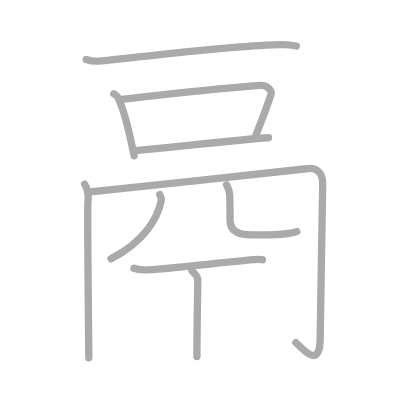
t = 0.00 s
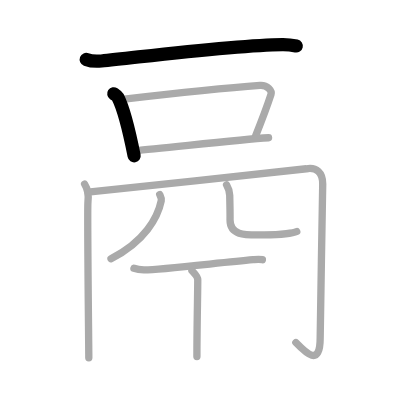
t = 2.00 s
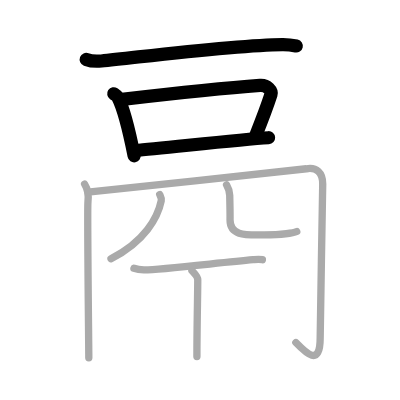
t = 4.00 s
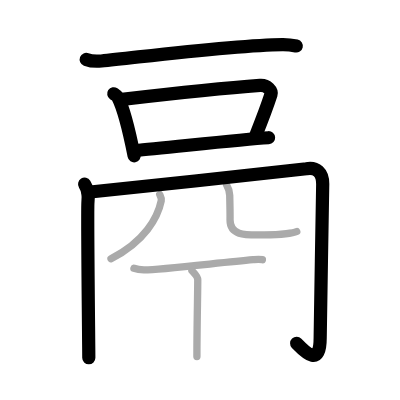
t = 6.00 s
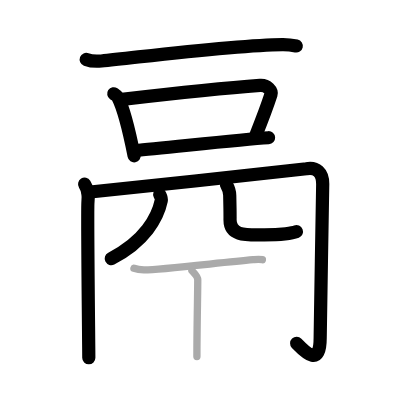
t = 8.00 s
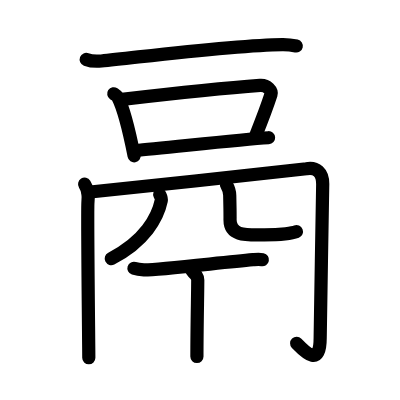
t = 10.00 s

The animated SVG that drew these frames (rendered in a browser with its animation timeline set to each time). Animation: 10 SMIL elements (animate=10); one cycle of 10.00 s.

<?xml version="1.0" standalone="no"?>
<!DOCTYPE svg PUBLIC "-//W3C//DTD SVG 1.1//EN"   "http://www.w3.org/Graphics/SVG/1.1/DTD/svg11.dtd">
<svg width="400px" height="400px"  version="1.1" xmlns="http://www.w3.org/2000/svg">
  <defs>
    <marker id="Triangle" viewBox="0 0 10 10" refX="0" refY="5" markerUnits="strokeWidth" markerWidth="3" style="stroke-opacity:0%;fill:#aaaaaa;" markerHeight="2" orient="auto">
      <path d="M 0 0 L 10 5 L 0 10 z" />
    </marker>
    
    <marker id="Arrow" viewBox="0 0 10 10" refX="5" refY="5" markerUnits="strokeWidth" markerWidth="1.8" style="stroke-opacity:0%;fill:#770000;" markerHeight="2" orient="auto">
      <path d="M 0 4 L 6 4 L 4 1 L 10 5 L 4 9 L 6 6 L 0 6 z" />
        <circle cx="5" cy="5" r="5" />
      </marker>
    
    <marker id="TriangleRed" viewBox="0 0 10 10" refX="0" refY="5" markerUnits="strokeWidth" markerWidth="3" style="stroke-opacity:0%;fill:#CC0000;" markerHeight="2" orient="auto">
      <path d="M 0 0 L 10 5 L 0 10 z" />
    </marker>
    
    <marker id="ArrowRed" viewBox="0 0 10 10" refX="5" refY="5" markerUnits="strokeWidth" markerWidth="1.8" style="stroke-opacity:0%;fill:#CC0000;" markerHeight="2" orient="auto">
      <path d="M 0 4 L 6 4 L 4 1 L 10 5 L 4 9 L 6 6 L 0 6 z" />
        <circle cx="5" cy="5" r="5" />
      </marker>
    
  </defs>
  
  <path style="fill:#ffffff; fill-opacity:100%; fill-rule:evenodd; stroke-width:0;" d="M 0 0 L 400px 0 L 400px 400px L 0 400px L 0 0" />

  <g transform="scale(3.6697247706422 3.6697247706422)">
<path style="fill:none; fill-opacity:0%; fill-rule:evenodd; stroke:#aaaaaa; stroke-opacity:100%; stroke-width: 1.5pt; stroke-linejoin:round; stroke-linecap:round;" d="M23.5 16.2c1.08 0.41 3.06 0.52 4.14 0.41C38.75 15.5 64 12.25 76.97 12.14c1.8-0.02 2.88 0.2 3.78 0.4"></path>
<path style="fill:none; fill-opacity:0%; fill-rule:evenodd; stroke:#aaaaaa; stroke-opacity:100%; stroke-width: 1.5pt; stroke-linejoin:round; stroke-linecap:round;" d="M31 25.55c0.45 0.3 0.9 0.55 1.1 0.92c1.54 2.97 3.39 10.66 4.45 15.99"></path>
<path style="fill:none; fill-opacity:0%; fill-rule:evenodd; stroke:#aaaaaa; stroke-opacity:100%; stroke-width: 1.5pt; stroke-linejoin:round; stroke-linecap:round;" d="M33.27 27.07c10.9-1.25 31.96-3.38 37.58-3.8c2.06-0.15 3.29 1.55 3 2.45c-1.22 3.74-2.59 7.28-4.22 11.35"></path>
<path style="fill:none; fill-opacity:0%; fill-rule:evenodd; stroke:#aaaaaa; stroke-opacity:100%; stroke-width: 1.5pt; stroke-linejoin:round; stroke-linecap:round;" d="M36.98 41c6.6-0.47 27.82-2.99 36.2-3.47"></path>
<path style="fill:none; fill-opacity:0%; fill-rule:evenodd; stroke:#aaaaaa; stroke-opacity:100%; stroke-width: 1.5pt; stroke-linejoin:round; stroke-linecap:round;" d="M23.06 50.18c0.69 1.1 1.14 2.86 0.91 4.83c-0.23 1.98 0.23 39.19 0.23 42.49"></path>
<path style="fill:none; fill-opacity:0%; fill-rule:evenodd; stroke:#aaaaaa; stroke-opacity:100%; stroke-width: 1.5pt; stroke-linejoin:round; stroke-linecap:round;" d="M23.97 52.38c8.68-0.88 57.82-6.09 59.53-6.39c2.75-0.48 4.44 1.02 4.44 4.14c0 3.41-0.69 36.84-0.69 41.89c0 8.13-3.88 4.17-6.63 1.32"></path>
<path style="fill:none; fill-opacity:0%; fill-rule:evenodd; stroke:#aaaaaa; stroke-opacity:100%; stroke-width: 1.5pt; stroke-linejoin:round; stroke-linecap:round;" d="M43.52 53c0.48 1 0.55 1.09 0.42 1.7C43 59.25 39.5 65.75 30.25 70.5"></path>
<path style="fill:none; fill-opacity:0%; fill-rule:evenodd; stroke:#aaaaaa; stroke-opacity:100%; stroke-width: 1.5pt; stroke-linejoin:round; stroke-linecap:round;" d="M61.74 50.37c0.46 0.77 0.83 1.68 0.86 2.87c0.12 5.31 0.09 4.8 0.09 6.74c0 4.53 4.72 4.02 9.36 4.02c4.9 0 8.12-0.58 8.81-0.91"></path>
<path style="fill:none; fill-opacity:0%; fill-rule:evenodd; stroke:#aaaaaa; stroke-opacity:100%; stroke-width: 1.5pt; stroke-linejoin:round; stroke-linecap:round;" d="M36.5 73.11c0.43 0.14 1.57 0.38 2.71 0.43c3.14 0.14 20.37-1.93 29.74-2.78c1.36-0.12 1.7-0.17 2.55 0"></path>
<path style="fill:none; fill-opacity:0%; fill-rule:evenodd; stroke:#aaaaaa; stroke-opacity:100%; stroke-width: 1.5pt; stroke-linejoin:round; stroke-linecap:round;" d="M52.31 73.78c0.94 0.97 1.58 1.55 1.58 2.5c0 3.72-0.23 12.47-0.23 20.88"></path>

<path style="fill:none; fill-opacity:0%; fill-rule:evenodd; stroke:#000000; stroke-opacity:100%; stroke-width: 2.7pt; stroke-linejoin:round; stroke-linecap:round;" d="M23.5 16.2c1.08 0.41 3.06 0.52 4.14 0.41C38.75 15.5 64 12.25 76.97 12.14c1.8-0.02 2.88 0.2 3.78 0.4" pathLength="100" stroke-dashoffset="100" stroke-dasharray="100 105"><animate id="dashAnim1" attributeName="stroke-dashoffset" from="100" to="0" dur="1s" calcMode="linear" fill="freeze"/></path>
<path style="fill:none; fill-opacity:0%; fill-rule:evenodd; stroke:#000000; stroke-opacity:100%; stroke-width: 2.7pt; stroke-linejoin:round; stroke-linecap:round;" d="M31 25.55c0.45 0.3 0.9 0.55 1.1 0.92c1.54 2.97 3.39 10.66 4.45 15.99" pathLength="100" stroke-dashoffset="100" stroke-dasharray="100 105"><animate id="dashAnim2" attributeName="stroke-dashoffset" from="100" to="0" dur="1s" calcMode="linear" begin="dashAnim1.end" fill="freeze"/></path>
<path style="fill:none; fill-opacity:0%; fill-rule:evenodd; stroke:#000000; stroke-opacity:100%; stroke-width: 2.7pt; stroke-linejoin:round; stroke-linecap:round;" d="M33.27 27.07c10.9-1.25 31.96-3.38 37.58-3.8c2.06-0.15 3.29 1.55 3 2.45c-1.22 3.74-2.59 7.28-4.22 11.35" pathLength="100" stroke-dashoffset="100" stroke-dasharray="100 105"><animate id="dashAnim3" attributeName="stroke-dashoffset" from="100" to="0" dur="1s" calcMode="linear" begin="dashAnim2.end" fill="freeze"/></path>
<path style="fill:none; fill-opacity:0%; fill-rule:evenodd; stroke:#000000; stroke-opacity:100%; stroke-width: 2.7pt; stroke-linejoin:round; stroke-linecap:round;" d="M36.98 41c6.6-0.47 27.82-2.99 36.2-3.47" pathLength="100" stroke-dashoffset="100" stroke-dasharray="100 105"><animate id="dashAnim4" attributeName="stroke-dashoffset" from="100" to="0" dur="1s" calcMode="linear" begin="dashAnim3.end" fill="freeze"/></path>
<path style="fill:none; fill-opacity:0%; fill-rule:evenodd; stroke:#000000; stroke-opacity:100%; stroke-width: 2.7pt; stroke-linejoin:round; stroke-linecap:round;" d="M23.06 50.18c0.69 1.1 1.14 2.86 0.91 4.83c-0.23 1.98 0.23 39.19 0.23 42.49" pathLength="100" stroke-dashoffset="100" stroke-dasharray="100 105"><animate id="dashAnim5" attributeName="stroke-dashoffset" from="100" to="0" dur="1s" calcMode="linear" begin="dashAnim4.end" fill="freeze"/></path>
<path style="fill:none; fill-opacity:0%; fill-rule:evenodd; stroke:#000000; stroke-opacity:100%; stroke-width: 2.7pt; stroke-linejoin:round; stroke-linecap:round;" d="M23.97 52.38c8.68-0.88 57.82-6.09 59.53-6.39c2.75-0.48 4.44 1.02 4.44 4.14c0 3.41-0.69 36.84-0.69 41.89c0 8.13-3.88 4.17-6.63 1.32" pathLength="100" stroke-dashoffset="100" stroke-dasharray="100 105"><animate id="dashAnim6" attributeName="stroke-dashoffset" from="100" to="0" dur="1s" calcMode="linear" begin="dashAnim5.end" fill="freeze"/></path>
<path style="fill:none; fill-opacity:0%; fill-rule:evenodd; stroke:#000000; stroke-opacity:100%; stroke-width: 2.7pt; stroke-linejoin:round; stroke-linecap:round;" d="M43.52 53c0.48 1 0.55 1.09 0.42 1.7C43 59.25 39.5 65.75 30.25 70.5" pathLength="100" stroke-dashoffset="100" stroke-dasharray="100 105"><animate id="dashAnim7" attributeName="stroke-dashoffset" from="100" to="0" dur="1s" calcMode="linear" begin="dashAnim6.end" fill="freeze"/></path>
<path style="fill:none; fill-opacity:0%; fill-rule:evenodd; stroke:#000000; stroke-opacity:100%; stroke-width: 2.7pt; stroke-linejoin:round; stroke-linecap:round;" d="M61.74 50.37c0.46 0.77 0.83 1.68 0.86 2.87c0.12 5.31 0.09 4.8 0.09 6.74c0 4.53 4.72 4.02 9.36 4.02c4.9 0 8.12-0.58 8.81-0.91" pathLength="100" stroke-dashoffset="100" stroke-dasharray="100 105"><animate id="dashAnim8" attributeName="stroke-dashoffset" from="100" to="0" dur="1s" calcMode="linear" begin="dashAnim7.end" fill="freeze"/></path>
<path style="fill:none; fill-opacity:0%; fill-rule:evenodd; stroke:#000000; stroke-opacity:100%; stroke-width: 2.7pt; stroke-linejoin:round; stroke-linecap:round;" d="M36.5 73.11c0.43 0.14 1.57 0.38 2.71 0.43c3.14 0.14 20.37-1.93 29.74-2.78c1.36-0.12 1.7-0.17 2.55 0" pathLength="100" stroke-dashoffset="100" stroke-dasharray="100 105"><animate id="dashAnim9" attributeName="stroke-dashoffset" from="100" to="0" dur="1s" calcMode="linear" begin="dashAnim8.end" fill="freeze"/></path>
<path style="fill:none; fill-opacity:0%; fill-rule:evenodd; stroke:#000000; stroke-opacity:100%; stroke-width: 2.7pt; stroke-linejoin:round; stroke-linecap:round;" d="M52.31 73.78c0.94 0.97 1.58 1.55 1.58 2.5c0 3.72-0.23 12.47-0.23 20.88" pathLength="100" stroke-dashoffset="100" stroke-dasharray="100 105"><animate id="dashAnim10" attributeName="stroke-dashoffset" from="100" to="0" dur="1s" calcMode="linear" begin="dashAnim9.end" fill="freeze"/></path>

</g>

</svg>  
          
